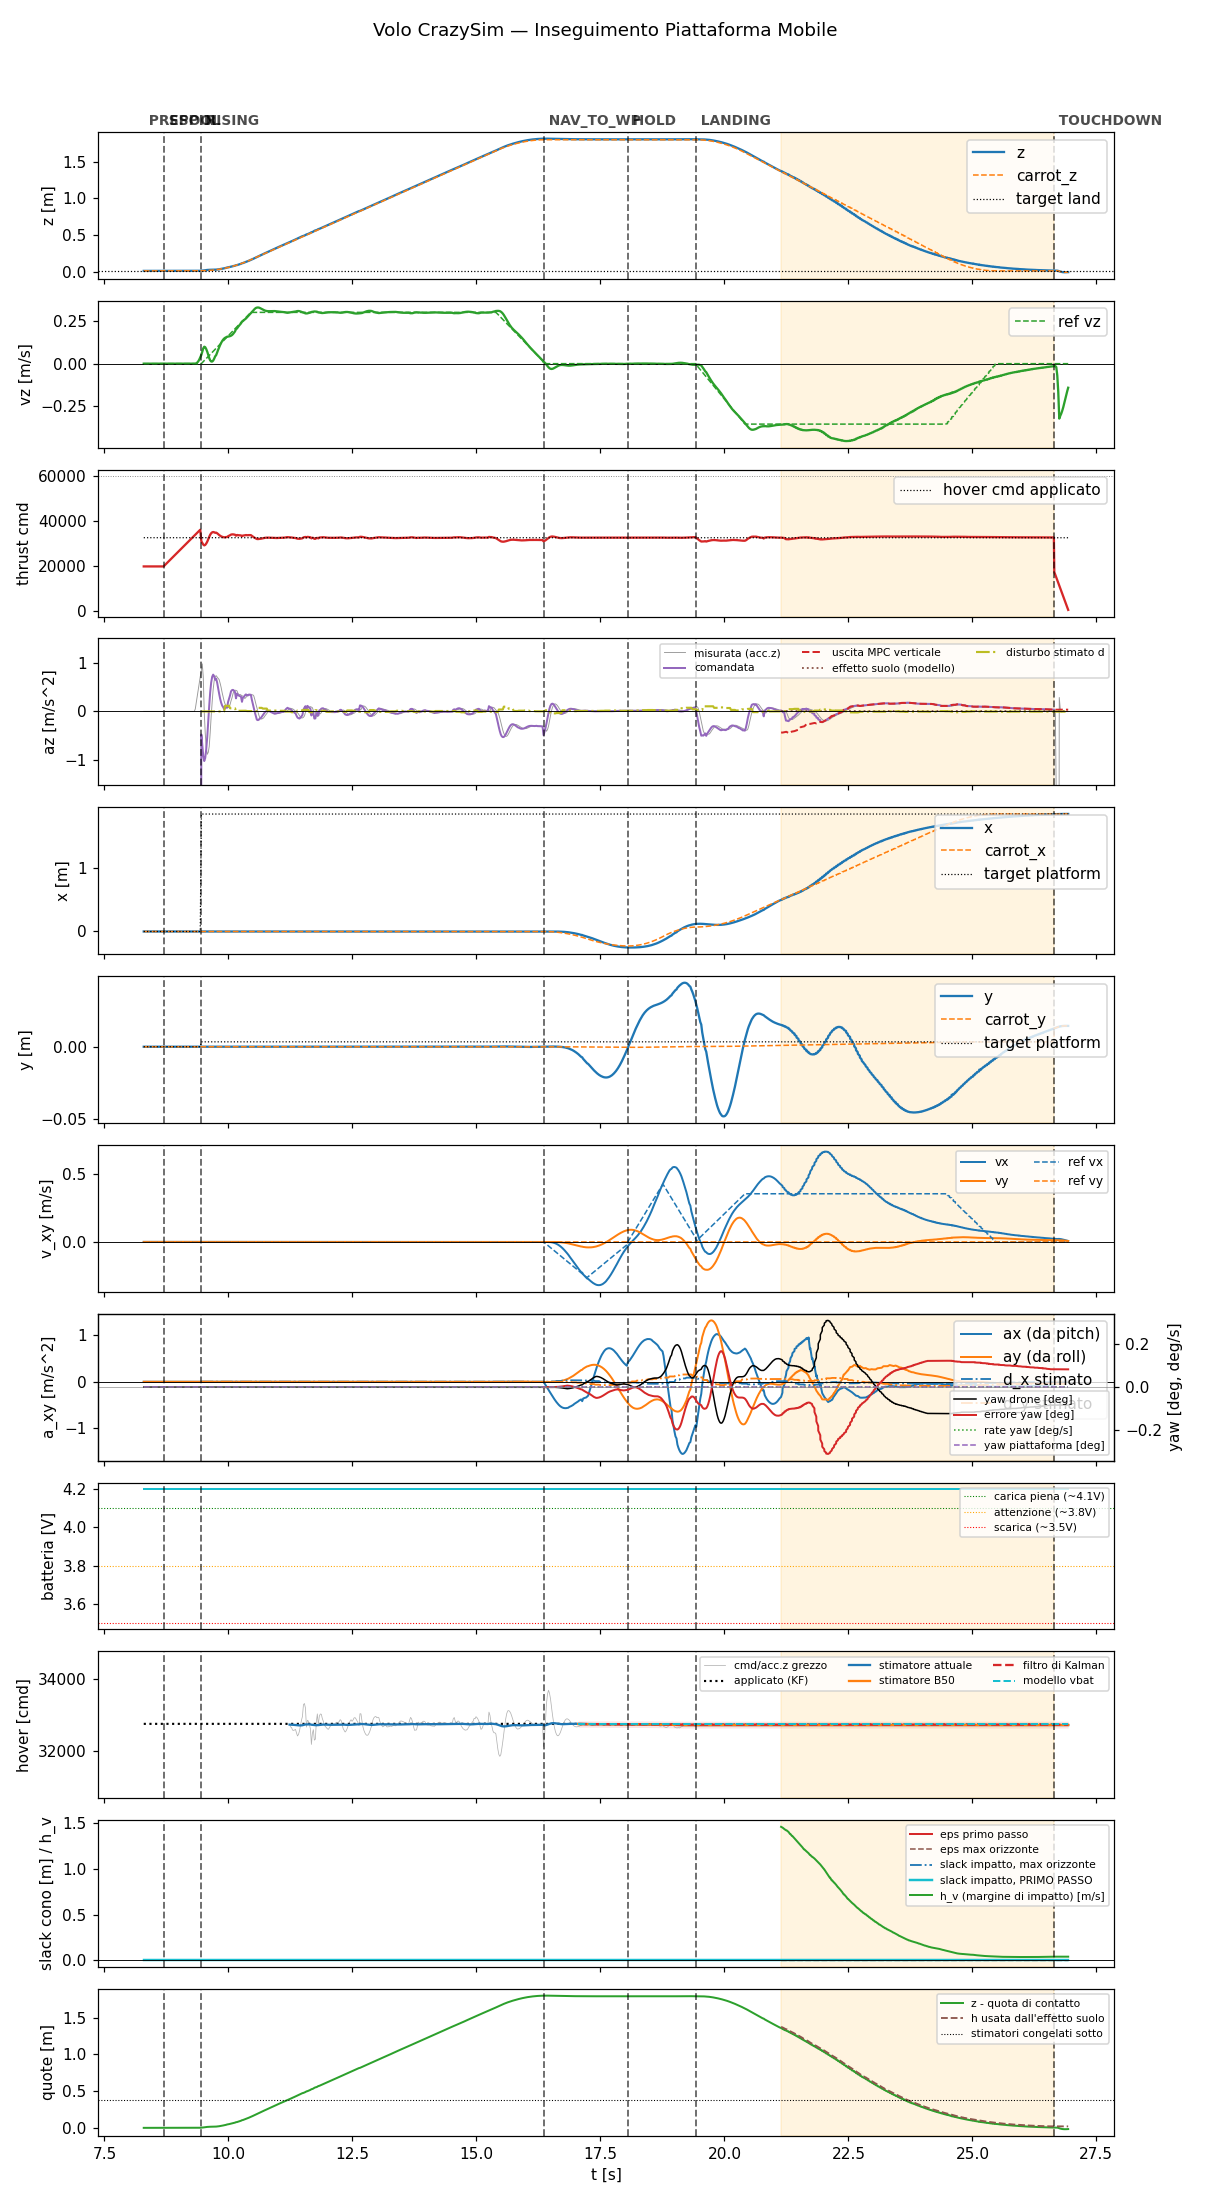

Values plotted in this chart, from the file beside it:
t, state, mode, x, y, z, vx, vy, vz, carrot_x, carrot_y, carrot_z, force, cmd, az, roll, pitch, solve_ms, ref_vx, ref_vy, ref_vz, target_x, target_y, target_z
8.291, prespin, 0, -5.130607911887585e-19, 3.747790888707538e-20, 0.015, -3.536678537780699e-18, -8.514322556433753e-20, 6.892754527143552e-07, -5.130607911887585e-19, 3.747790888707538e-20, 0.015, 0.0, 20000, -9.81, 0.0, 0.0, 0.0, 0.0, 0.0, 0.0, -5.130607911887585e-19, 3.747790888707538e-20, 0.015
8.31, prespin, 0, -5.133700533402768e-19, 3.7470464261562404e-20, 0.015, -3.5428203538289054e-18, -8.529107763648285e-20, 6.907018814672483e-07, -5.133700533402768e-19, 3.7470464261562404e-20, 0.015, 0.0, 20000, -9.81, 0.0, 0.0, 0.0, 0.0, 0.0, 0.0, -5.133700533402768e-19, 3.7470464261562404e-20, 0.015
8.33, prespin, 0, -5.138389096512295e-19, 3.745917453867076e-20, 0.015, -3.5489501757582296e-18, -8.543863890294407e-20, 6.921719091224077e-07, -5.138389096512295e-19, 3.745917453867076e-20, 0.015, 0.0, 20000, -9.81, 0.0, 0.0, 0.0, 0.0, 0.0, 0.0, -5.138389096512295e-19, 3.745917453867076e-20, 0.015
8.35, prespin, 0, -5.312511649430473e-19, 3.7039984607388177e-20, 0.015, -3.549927076061655e-18, -8.546215538926501e-20, 7.163279747146589e-07, -5.312511649430473e-19, 3.7039984607388177e-20, 0.015, 0.0, 20000, -9.81, 0.0, 0.0, 0.0, 0.0, 0.0, 0.0, -5.312511649430473e-19, 3.7039984607388177e-20, 0.015
8.371, prespin, 0, -5.319255756362194e-19, 3.7023751187866823e-20, 0.015, -3.5555134403285316e-18, -8.55966497869873e-20, 7.178522878348303e-07, -5.319255756362194e-19, 3.7023751187866823e-20, 0.015, 0.0, 20000, -9.81, 0.0, 0.0, 0.0, 0.0, 0.0, 0.0, -5.319255756362194e-19, 3.7023751187866823e-20, 0.015
8.39, prespin, 0, -5.15795657089012e-19, 3.741207048019499e-20, 0.015, -3.565246461006137e-18, -8.583097454488709e-20, 7.062930080792285e-07, -5.15795657089012e-19, 3.741207048019499e-20, 0.015, 0.0, 20000, -9.81, 0.0, 0.0, 0.0, 0.0, 0.0, 0.0, -5.15795657089012e-19, 3.741207048019499e-20, 0.015
8.41, prespin, 0, -5.333936144283479e-19, 3.6988415066074324e-20, 0.015, -3.5650334619984044e-18, -8.582584990249838e-20, 7.209625323412183e-07, -5.333936144283479e-19, 3.6988415066074324e-20, 0.015, 0.0, 20000, -9.81, 0.0, 0.0, 0.0, 0.0, 0.0, 0.0, -5.333936144283479e-19, 3.6988415066074324e-20, 0.015
8.43, prespin, 0, -5.341312527395921e-19, 3.697065330112431e-20, 0.015, -3.568803751230421e-18, -8.591662005002901e-20, 7.225407898658887e-07, -5.341312527395921e-19, 3.697065330112431e-20, 0.015, 0.0, 20000, -9.81, 0.0, 0.0, 0.0, 0.0, 0.0, 0.0, -5.341312527395921e-19, 3.697065330112431e-20, 0.015
8.45, prespin, 0, -5.34842317873658e-19, 3.695353453985358e-20, 0.015, -3.5718659738580924e-18, -8.59903425221228e-20, 7.241307571348443e-07, -5.34842317873658e-19, 3.695353453985358e-20, 0.015, 0.0, 20000, -9.81, 0.0, 0.0, 0.0, 0.0, 0.0, 0.0, -5.34842317873658e-19, 3.695353453985358e-20, 0.015
8.471, prespin, 0, -5.355091288449523e-19, 3.6937482066091225e-20, 0.015, -3.574203586269167e-18, -8.604662311551908e-20, 7.257305583152629e-07, -5.355091288449523e-19, 3.6937482066091225e-20, 0.015, 0.0, 20000, -9.81, 0.0, 0.0, 0.0, 0.0, 0.0, 0.0, -5.355091288449523e-19, 3.6937482066091225e-20, 0.015
8.491, prespin, 0, -5.393732513777055e-19, 3.6844456558921687e-20, 0.015, -3.574369435981984e-18, -8.60506233092626e-20, 7.195380931079853e-07, -5.393732513777055e-19, 3.6844456558921687e-20, 0.015, 0.0, 20000, -9.81, 0.0, 0.0, 0.0, 0.0, 0.0, 0.0, -5.393732513777055e-19, 3.6844456558921687e-20, 0.015
8.51, prespin, 0, -5.387625335916999e-19, 3.685915517066584e-20, 0.015, -3.57051891023055e-18, -8.59579144571713e-20, 7.205755991890328e-07, -5.387625335916999e-19, 3.685915517066584e-20, 0.015, 0.0, 20000, -9.81, 0.0, 0.0, 0.0, 0.0, 0.0, 0.0, -5.387625335916999e-19, 3.685915517066584e-20, 0.015
8.53, prespin, 0, -5.382447185282417e-19, 3.687161780981669e-20, 0.015, -3.567230040115039e-18, -8.587873130056496e-20, 7.217123538794112e-07, -5.382447185282417e-19, 3.687161780981669e-20, 0.015, 0.0, 20000, -9.81, 0.0, 0.0, 0.0, 0.0, 0.0, 0.0, -5.382447185282417e-19, 3.687161780981669e-20, 0.015
8.55, prespin, 0, -5.378062611048003e-19, 3.6882170824975276e-20, 0.015, -3.564426725019097e-18, -8.581123853245946e-20, 7.229330662994471e-07, -5.378062611048003e-19, 3.6882170824975276e-20, 0.015, 0.0, 20000, -9.81, 0.0, 0.0, 0.0, 0.0, 0.0, 0.0, -5.378062611048003e-19, 3.6882170824975276e-20, 0.015
8.57, prespin, 0, -5.406756472521702e-19, 3.6813094781478563e-20, 0.015, -3.560575785677356e-18, -8.571852321801963e-20, 7.164242106227903e-07, -5.406756472521702e-19, 3.6813094781478563e-20, 0.015, 0.0, 20000, -9.81, 0.0, 0.0, 0.0, 0.0, 0.0, 0.0, -5.406756472521702e-19, 3.6813094781478563e-20, 0.015
8.591, prespin, 0, -5.39207298267312e-19, 3.6848443827968134e-20, 0.015, -3.553753613575325e-18, -8.555428909233664e-20, 7.171992137955385e-07, -5.39207298267312e-19, 3.6848443827968134e-20, 0.015, 0.0, 20000, -9.81, 0.0, 0.0, 0.0, 0.0, 0.0, 0.0, -5.39207298267312e-19, 3.6848443827968134e-20, 0.015
8.61, prespin, 0, -5.379598065060055e-19, 3.68784775927872e-20, 0.015, -3.548457589703454e-18, -8.542678695572983e-20, 7.181217256402306e-07, -5.379598065060055e-19, 3.68784775927872e-20, 0.015, 0.0, 20000, -9.81, 0.0, 0.0, 0.0, 0.0, 0.0, 0.0, -5.379598065060055e-19, 3.68784775927872e-20, 0.015
8.63, prespin, 0, -5.36915801175387e-19, 3.690360966624203e-20, 0.015, -3.544511938181576e-18, -8.533178396990841e-20, 7.191688951024844e-07, -5.36915801175387e-19, 3.690360966624203e-20, 0.015, 0.0, 20000, -9.81, 0.0, 0.0, 0.0, 0.0, 0.0, 0.0, -5.36915801175387e-19, 3.690360966624203e-20, 0.015
8.65, prespin, 0, -5.360573944947101e-19, 3.6924276256858786e-20, 0.015, -3.541745432622893e-18, -8.526518300590082e-20, 7.203272502920299e-07, -5.360573944947101e-19, 3.6924276256858786e-20, 0.015, 0.0, 20000, -9.81, 0.0, 0.0, 0.0, 0.0, 0.0, 0.0, -5.360573944947101e-19, 3.6924276256858786e-20, 0.015
8.67, prespin, 0, -5.35380088669394e-19, 3.694058076221403e-20, 0.015, -3.540271396771323e-18, -8.522969178774347e-20, 7.21680578408268e-07, -5.35380088669394e-19, 3.694058076221403e-20, 0.015, 0.0, 20000, -9.81, 0.0, 0.0, 0.0, 0.0, 0.0, 0.0, -5.35380088669394e-19, 3.694058076221403e-20, 0.015
8.691, spool, 0, -5.348815055551777e-19, 3.695258457461885e-20, 0.015, -3.539904955759962e-18, -8.522085775729534e-20, 7.232017651404021e-07, -5.348815055551777e-19, 3.695258457461885e-20, 0.015, 0.0, 20000, -9.81, 0.0, 0.0, 0.0, 0.0, 0.0, 0.0, -5.348815055551777e-19, 3.695258457461885e-20, 0.015
8.71, spool, 0, -5.3454934084044935e-19, 3.696058173093162e-20, 0.015, -3.5403867884667744e-18, -8.523245767291669e-20, 7.248446536323172e-07, -5.3454934084044935e-19, 3.696058173093162e-20, 0.015, 0.0, 20434, -9.81, 0.0, 0.0, 0.0, 0.0, 0.0, 0.0, -5.3454934084044935e-19, 3.696058173093162e-20, 0.015
8.73, spool, 0, -5.46768142656353e-19, 3.666641885676672e-20, 0.015, -3.51891069822306e-18, -8.471543747832837e-20, 7.34977902538958e-07, -5.46768142656353e-19, 3.666641885676672e-20, 0.015, 0.0, 20874, -9.81, 0.0, 0.0, 0.0, 0.0, 0.0, 0.0, -5.46768142656353e-19, 3.666641885676672e-20, 0.015
8.75, spool, 0, -5.266781486253362e-19, 3.715007071469162e-20, 0.015, -3.515257868638026e-18, -8.462747845241072e-20, 7.199586775641365e-07, -5.266781486253362e-19, 3.715007071469162e-20, 0.015, 0.0, 21314, -9.81, 0.0, 0.0, 0.0, 0.0, 0.0, 0.0, -5.266781486253362e-19, 3.715007071469162e-20, 0.015
8.77, spool, 0, -5.223579910811248e-19, 3.725408221437163e-20, 0.015, -3.503079288479408e-18, -8.433427523700335e-20, 7.156299375310482e-07, -5.223579910811248e-19, 3.725408221437163e-20, 0.015, 0.0, 21753, -9.81, 0.0, 0.0, 0.0, 0.0, 0.0, 0.0, -5.223579910811248e-19, 3.725408221437163e-20, 0.015
8.79, spool, 0, -5.364327793964443e-19, 3.691524189360606e-20, 0.015, -3.494318618611859e-18, -8.412336356784793e-20, 7.262792109941074e-07, -5.364327793964443e-19, 3.691524189360606e-20, 0.015, 0.0, 22193, -9.81, 0.0, 0.0, 0.0, 0.0, 0.0, 0.0, -5.364327793964443e-19, 3.691524189360606e-20, 0.015
8.81, spool, 0, -5.191025183828458e-19, 3.7332460808585295e-20, 0.015, -3.505248983226134e-18, -8.43864974755193e-20, 7.106713155735633e-07, -5.191025183828458e-19, 3.7332460808585295e-20, 0.015, 0.0, 22633, -9.81, 0.0, 0.0, 0.0, 0.0, 0.0, 0.0, -5.191025183828458e-19, 3.7332460808585295e-20, 0.015
8.83, spool, 0, -5.168567747185526e-19, 3.7386528047608146e-20, 0.015, -3.503633499489818e-18, -8.43476199867293e-20, 7.06175569575862e-07, -5.168567747185526e-19, 3.7386528047608146e-20, 0.015, 0.0, 23073, -9.81, 0.0, 0.0, 0.0, 0.0, 0.0, 0.0, -5.168567747185526e-19, 3.7386528047608146e-20, 0.015
8.85, spool, 0, -5.382259518680944e-19, 3.6872079867736983e-20, 0.015, -3.525219191164696e-18, -8.486728328186867e-20, 7.226527714010444e-07, -5.382259518680944e-19, 3.6872079867736983e-20, 0.015, 0.0, 23514, -9.81, 0.0, 0.0, 0.0, 0.0, 0.0, 0.0, -5.382259518680944e-19, 3.6872079867736983e-20, 0.015
8.871, spool, 0, -5.389920762116834e-19, 3.6853636325016465e-20, 0.015, -3.532497966964856e-18, -8.504252278710774e-20, 7.206544410109927e-07, -5.389920762116834e-19, 3.6853636325016465e-20, 0.015, 0.0, 23955, -9.81, 0.0, 0.0, 0.0, 0.0, 0.0, 0.0, -5.389920762116834e-19, 3.6853636325016465e-20, 0.015
8.89, spool, 0, -5.418623929372424e-19, 3.6784537663299877e-20, 0.015, -3.53574092855637e-18, -8.512062026916011e-20, 7.093855742823507e-07, -5.418623929372424e-19, 3.6784537663299877e-20, 0.015, 0.0, 24395, -9.81, 0.0, 0.0, 0.0, 0.0, 0.0, 0.0, -5.418623929372424e-19, 3.6784537663299877e-20, 0.015
8.91, spool, 0, -5.403668503897465e-19, 3.682054263816581e-20, 0.015, -3.530825407766274e-18, -8.500229466747381e-20, 7.06580692622083e-07, -5.403668503897465e-19, 3.682054263816581e-20, 0.015, 0.0, 24833, -9.81, 0.0, 0.0, 0.0, 0.0, 0.0, 0.0, -5.403668503897465e-19, 3.682054263816581e-20, 0.015
8.93, spool, 0, -5.40692501057151e-19, 3.6812700578217893e-20, 0.015, -3.5350605725025455e-18, -8.510425114031951e-20, 7.049204100439965e-07, -5.40692501057151e-19, 3.6812700578217893e-20, 0.015, 0.0, 25273, -9.81, 0.0, 0.0, 0.0, 0.0, 0.0, 0.0, -5.40692501057151e-19, 3.6812700578217893e-20, 0.015
8.95, spool, 0, -5.413304641045825e-19, 3.679733957574884e-20, 0.015, -3.5406456959985035e-18, -8.523870030160205e-20, 7.040064247121336e-07, -5.413304641045825e-19, 3.679733957574884e-20, 0.015, 0.0, 25713, -9.81, 0.0, 0.0, 0.0, 0.0, 0.0, 0.0, -5.413304641045825e-19, 3.679733957574884e-20, 0.015
8.97, spool, 0, -5.420017211716693e-19, 3.678118047323565e-20, 0.015, -3.5453618662609746e-18, -8.535224376537203e-20, 7.029847779449483e-07, -5.420017211716693e-19, 3.678118047323565e-20, 0.015, 0.0, 26154, -9.81, 0.0, 0.0, 0.0, 0.0, 0.0, 0.0, -5.420017211716693e-19, 3.678118047323565e-20, 0.015
8.99, spool, 0, -5.395674837252906e-19, 3.68397810497562e-20, 0.015, -3.535857147432434e-18, -8.512341846607601e-20, 6.98667918186402e-07, -5.395674837252906e-19, 3.68397810497562e-20, 0.015, 0.0, 26594, -9.81, 0.0, 0.0, 0.0, 0.0, 0.0, 0.0, -5.395674837252906e-19, 3.68397810497562e-20, 0.015
9.01, spool, 0, -5.3757609809935745e-19, 3.68877252135416e-20, 0.015, -3.5293199390514274e-18, -8.49660473545378e-20, 6.951183877390577e-07, -5.3757609809935745e-19, 3.68877252135416e-20, 0.015, 0.0, 27033, -9.81, 0.0, 0.0, 0.0, 0.0, 0.0, 0.0, -5.3757609809935745e-19, 3.68877252135416e-20, 0.015
9.03, spool, 0, -5.359926159129895e-19, 3.69258498387272e-20, 0.015, -3.525231185283578e-18, -8.486762578634106e-20, 6.93949857577536e-07, -5.359926159129895e-19, 3.69258498387272e-20, 0.015, 0.0, 27474, -9.81, 0.0, 0.0, 0.0, 0.0, 0.0, 0.0, -5.359926159129895e-19, 3.69258498387272e-20, 0.015
9.05, spool, 0, -5.3477655701496e-19, 3.6955121046419064e-20, 0.015, -3.523114430096055e-18, -8.481666370578955e-20, 7.045696861496253e-07, -5.3477655701496e-19, 3.6955121046419064e-20, 0.015, 0.0, 27913, -9.81, 0.0, 0.0, 0.0, 0.0, 0.0, 0.0, -5.3477655701496e-19, 3.6955121046419064e-20, 0.015
9.071, spool, 0, -5.338800483273174e-19, 3.69767020593536e-20, 0.015, -3.522500248491234e-18, -8.48018843146887e-20, 7.060945677039854e-07, -5.338800483273174e-19, 3.69767020593536e-20, 0.015, 0.0, 28355, -9.81, 0.0, 0.0, 0.0, 0.0, 0.0, 0.0, -5.338800483273174e-19, 3.69767020593536e-20, 0.015
9.091, spool, 0, -5.332572330248532e-19, 3.6991697939130394e-20, 0.015, -3.52299945199091e-18, -8.481389135826779e-20, 7.077234727148607e-07, -5.332572330248532e-19, 3.6991697939130394e-20, 0.015, 0.0, 28799, -9.81, 0.0, 0.0, 0.0, 0.0, 0.0, 0.0, -5.332572330248532e-19, 3.6991697939130394e-20, 0.015
9.111, spool, 0, -5.328618406920529e-19, 3.700121697852329e-20, 0.015, -3.5242658655087284e-18, -8.484439364335568e-20, 7.094132001839171e-07, -5.328618406920529e-19, 3.700121697852329e-20, 0.015, 0.0, 29235, -9.81, 0.0, 0.0, 0.0, 0.0, 0.0, 0.0, -5.328618406920529e-19, 3.700121697852329e-20, 0.015
9.131, spool, 0, -5.326493586722033e-19, 3.7006331927389193e-20, 0.015, -3.526005839927234e-18, -8.488628258656325e-20, 7.111327704478754e-07, -5.326493586722033e-19, 3.7006331927389193e-20, 0.015, 0.0, 29675, -9.81, 0.0, 0.0, 0.0, 0.0, 0.0, 0.0, -5.326493586722033e-19, 3.7006331927389193e-20, 0.015
9.15, spool, 0, -5.510226427394429e-19, 3.6564006788349265e-20, 0.015, -3.530949484858157e-18, -8.500529319719432e-20, 7.275419307006814e-07, -5.510226427394429e-19, 3.6564006788349265e-20, 0.015, 0.0, 30114, -9.81, 0.0, 0.0, 0.0, 0.0, 0.0, 0.0, -5.510226427394429e-19, 3.6564006788349265e-20, 0.015
9.171, spool, 0, -5.326151857731472e-19, 3.7007159108001746e-20, 0.015, -3.529999881514946e-18, -8.498244879512107e-20, 7.145849281187111e-07, -5.326151857731472e-19, 3.7007159108001746e-20, 0.015, 0.0, 30555, -9.81, 0.0, 0.0, 0.0, 0.0, 0.0, 0.0, -5.326151857731472e-19, 3.7007159108001746e-20, 0.015
9.191, spool, 0, -5.327244770115808e-19, 3.700452893214777e-20, 0.015, -3.5319152182233126e-18, -8.502857057661944e-20, 7.162969950513798e-07, -5.327244770115808e-19, 3.700452893214777e-20, 0.015, 0.0, 31000, -9.81, 0.0, 0.0, 0.0, 0.0, 0.0, 0.0, -5.327244770115808e-19, 3.700452893214777e-20, 0.015
9.21, spool, 0, -5.513039875452875e-19, 3.6557237478258255e-20, 0.015, -3.536699630886319e-18, -8.514376193926599e-20, 7.326846684918564e-07, -5.513039875452875e-19, 3.6557237478258255e-20, 0.015, 0.0, 31434, -9.81, 0.0, 0.0, 0.0, 0.0, 0.0, 0.0, -5.513039875452875e-19, 3.6557237478258255e-20, 0.015
9.23, spool, 0, -5.514870529546031e-19, 3.6552830156556996e-20, 0.015, -3.538211717046066e-18, -8.518015788621832e-20, 7.337980605370831e-07, -5.514870529546031e-19, 3.6552830156556996e-20, 0.015, 0.0, 31874, -9.81, 0.0, 0.0, 0.0, 0.0, 0.0, 0.0, -5.514870529546031e-19, 3.6552830156556996e-20, 0.015
9.25, spool, 0, -5.516791139530803e-19, 3.654820311500553e-20, 0.015, -3.539422709462844e-18, -8.520930954046228e-20, 7.343246011259907e-07, -5.516791139530803e-19, 3.654820311500553e-20, 0.015, 0.0, 32314, -9.81, 0.0, 0.0, 0.0, 0.0, 0.0, 0.0, -5.516791139530803e-19, 3.654820311500553e-20, 0.015
9.271, spool, 0, -5.33423237834035e-19, 3.6987697745386875e-20, 0.015, -3.5369932800037756e-18, -8.515081236151829e-20, 7.198433991106867e-07, -5.33423237834035e-19, 3.6987697745386875e-20, 0.015, 0.0, 32755, -9.81, 0.0, 0.0, 0.0, 0.0, 0.0, 0.0, -5.33423237834035e-19, 3.6987697745386875e-20, 0.015
9.291, spool, 0, -5.520325268697936e-19, 3.653968897080991e-20, 0.015, -3.540869861944505e-18, -8.5244141599069e-20, 7.353420414801803e-07, -5.520325268697936e-19, 3.653968897080991e-20, 0.015, 0.0, 33201, -9.81, 0.0, 0.0, 0.0, 0.0, 0.0, 0.0, -5.520325268697936e-19, 3.653968897080991e-20, 0.015
9.31, spool, 0, -5.521764562963778e-19, 3.6536228383169115e-20, 0.015, -3.5411333189696035e-18, -8.52504811629824e-20, 7.358383413702541e-07, -5.521764562963778e-19, 3.6536228383169115e-20, 0.015, 0.0, 33634, -9.81, 0.0, 0.0, 0.0, 0.0, 0.0, 0.0, -5.521764562963778e-19, 3.6536228383169115e-20, 0.015
9.33, spool, 0, -5.39085754416055e-19, 6.290470744039666e-20, 0.015, -3.485702705351506e-18, 3.5754439306729935e-20, 9.588143439032137e-05, -5.39085754416055e-19, 6.290470744039666e-20, 0.015, 0.0, 34074, -9.81, 0.0, 0.0, 0.0, 0.0, 0.0, 0.0, -5.39085754416055e-19, 6.290470744039666e-20, 0.015
9.35, spool, 0, -5.160547714158942e-19, 1.1280679481101036e-19, 0.01502, -3.3935241794304345e-18, 2.539941047399268e-19, 0.00187, -5.160547714158942e-19, 1.1280679481101036e-19, 0.01502, 0.0, 34514, -9.81, 0.0, 0.0, 0.0, 0.0, 0.0, 0.0, -5.160547714158942e-19, 1.1280679481101036e-19, 0.01502
9.371, spool, 0, -5.15408691658702e-19, 1.5736546344559343e-19, 0.01511, -3.402880419339022e-18, 4.288663934858076e-19, 0.00633, -5.15408691658702e-19, 1.5736546344559343e-19, 0.01511, 0.0, 34955, -9.81, 0.0, 0.0, 0.0, 0.0, 0.0, 0.0, -5.15408691658702e-19, 1.5736546344559343e-19, 0.01511
9.391, spool, 0, -5.458302749380827e-19, 1.9694319939820308e-19, 0.01533, -3.538528527220674e-18, 5.660866873685875e-19, 0.01358, -5.458302749380827e-19, 1.9694319939820308e-19, 0.01533, 0.0, 35398, -9.81, 0.0, 0.0, 0.0, 0.0, 0.0, 0.0, -5.458302749380827e-19, 1.9694319939820308e-19, 0.01533
9.41, spool, 0, -6.14577100551e-19, 2.3189357068191745e-19, 0.01573, -3.8170282453483964e-18, 6.706947393666108e-19, 0.02346, -6.14577100551e-19, 2.3189357068191745e-19, 0.01573, 0.0, 35834, -9.81, 0.0, 0.0, 0.0, 0.0, 0.0, 0.0, -6.14577100551e-19, 2.3189357068191745e-19, 0.01573
9.43, spool, 0, -7.275028671985502e-19, 2.625595341335193e-19, 0.01637, -4.247673775084835e-18, 7.471532147339951e-19, 0.03608, -7.275028671985502e-19, 2.625595341335193e-19, 0.01637, 0.0, 36274, -9.81, 0.0, 0.0, 0.0, 0.0, 0.0, 0.0, -7.275028671985502e-19, 2.625595341335193e-19, 0.01637
9.453, rising, 0, -8.890716101527406e-19, 2.8927291842561303e-19, 0.01732, -4.833247752010618e-18, 7.994303056643104e-19, 0.05144, -8.890716101527406e-19, 2.8927291842561303e-19, 0.01732, 0.3537, 31157, -0.4764, 4.519837380080242e-19, 0.0, 1.397, 0.0, 0.0, 0.0003327, 1.857, 0.00339, 0.015
9.472, rising, 0, -1.1023639568098718e-18, 3.1235433359374544e-19, 0.01862, -5.570612680062331e-18, 8.310668621671667e-19, 0.06958, -8.890716101527406e-19, 2.8927291842561303e-19, 0.01738, 0.346, 30472, -0.6816, 5.071158515409496e-19, 0.0, 0.8185, 0.0, 0.0, 0.006012, 1.857, 0.00339, 0.015
... 873 more rows
